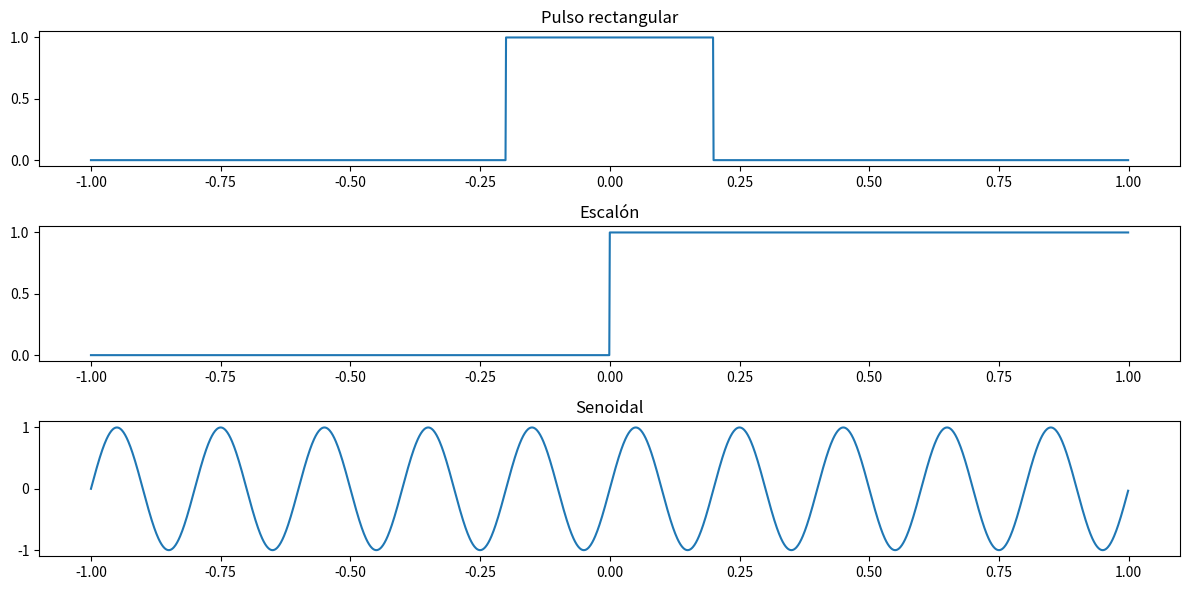
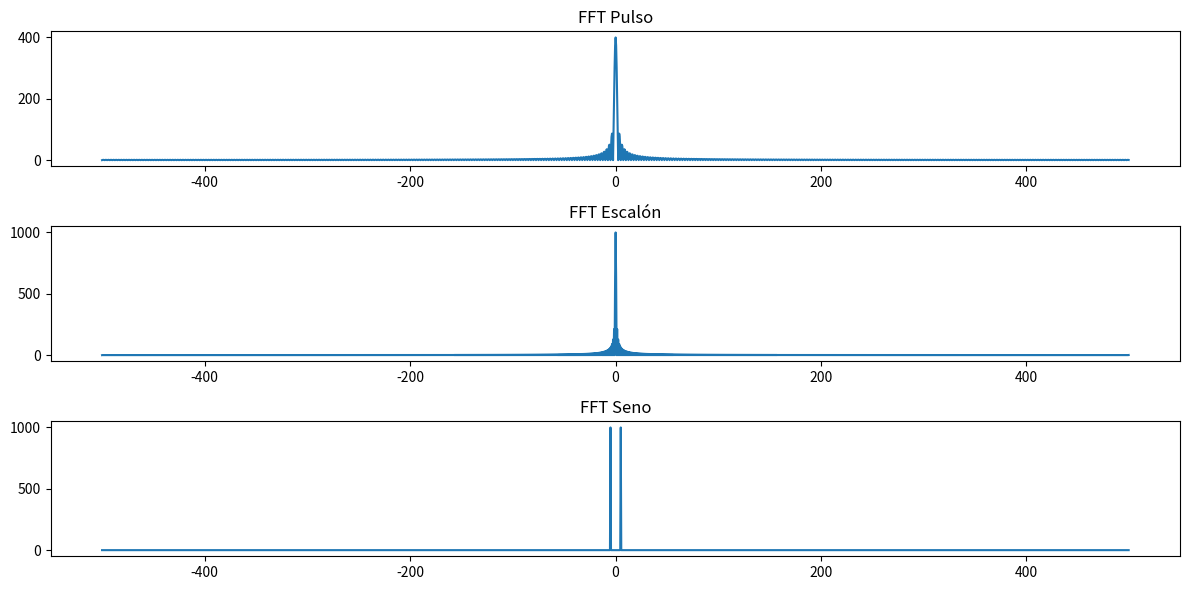
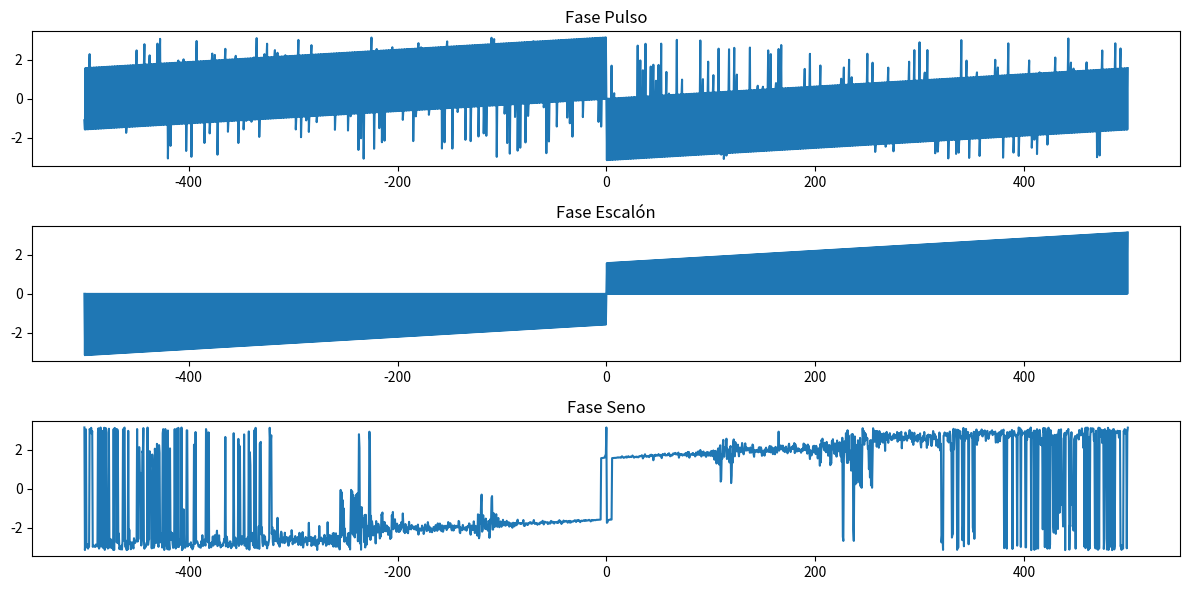
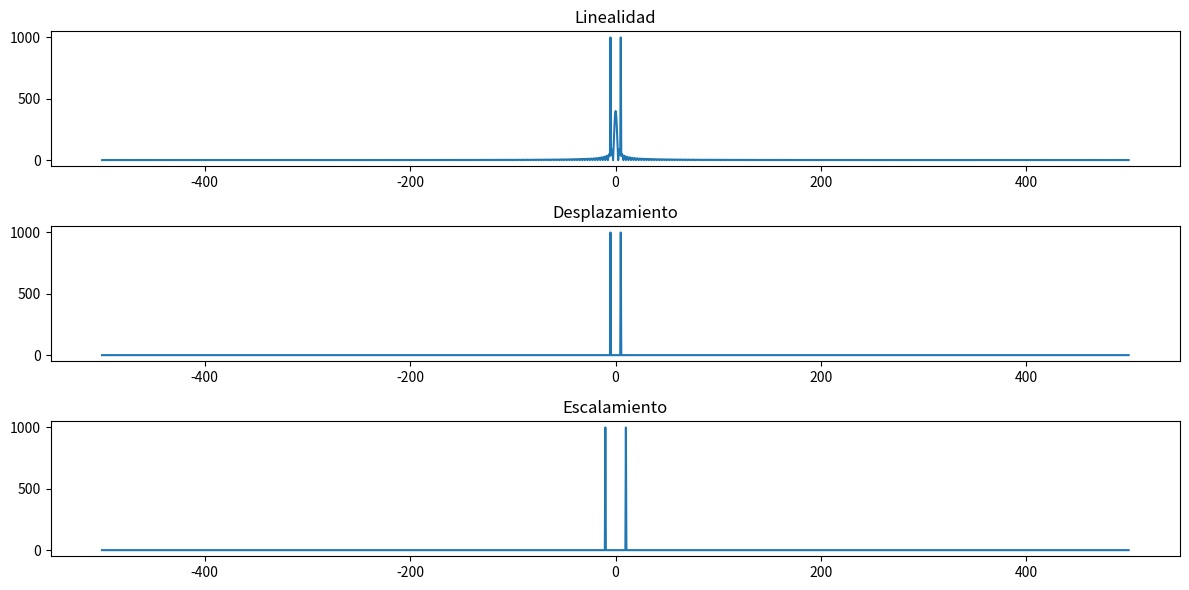

The matplotlib source for these figures, in order:
# ================================================================#
# Simulación y análisis de señales con la transformada de Fourier #
# ================================================================#

"""
Este programa:
1) Genera señales en dominio del tiempo
2) Calcula su Transformada de Fourier
3) Grafica magnitud y fase
4) Verifica propiedades de Fourier
"""

import numpy as np
import matplotlib.pyplot as plt

# =========================
# DEFINICIÓN DEL TIEMPO
# =========================
# Se define frecuencia de muestreo y vector de tiempo
fs = 1000
t = np.arange(-1, 1, 1/fs)

# =========================
# DEFINICIÓN DE SEÑALES
# =========================
# Pulso rectangular
rect = np.where(np.abs(t) < 0.2, 1, 0)

# Escalón unitario
step = np.heaviside(t, 1)

# Señal senoidal de 5 Hz
sine = np.sin(2*np.pi*5*t)

# =========================
# CÁLCULO FFT
# =========================
def calc_fft(x):
    """
    Calcula la Transformada de Fourier de una señal
    y genera el vector de frecuencias
    """
    X = np.fft.fftshift(np.fft.fft(x))
    f = np.fft.fftshift(np.fft.fftfreq(len(x), 1/fs))
    return f, X

# FFT de cada señal
f_rect, X_rect = calc_fft(rect)
f_step, X_step = calc_fft(step)
f_sine, X_sine = calc_fft(sine)

# =========================
# VISUALIZACIÓN TIEMPO
# =========================
plt.figure(figsize=(12,6))
plt.subplot(3,1,1); plt.plot(t,rect); plt.title("Pulso rectangular")
plt.subplot(3,1,2); plt.plot(t,step); plt.title("Escalón")
plt.subplot(3,1,3); plt.plot(t,sine); plt.title("Senoidal")
plt.tight_layout()
plt.show()

# =========================
# VISUALIZACIÓN MAGNITUD
# =========================
plt.figure(figsize=(12,6))
plt.subplot(3,1,1); plt.plot(f_rect,np.abs(X_rect)); plt.title("FFT Pulso")
plt.subplot(3,1,2); plt.plot(f_step,np.abs(X_step)); plt.title("FFT Escalón")
plt.subplot(3,1,3); plt.plot(f_sine,np.abs(X_sine)); plt.title("FFT Seno")
plt.tight_layout()
plt.show()

# =========================
# VISUALIZACIÓN FASE
# =========================
plt.figure(figsize=(12,6))
plt.subplot(3,1,1); plt.plot(f_rect,np.angle(X_rect)); plt.title("Fase Pulso")
plt.subplot(3,1,2); plt.plot(f_step,np.angle(X_step)); plt.title("Fase Escalón")
plt.subplot(3,1,3); plt.plot(f_sine,np.angle(X_sine)); plt.title("Fase Seno")
plt.tight_layout()
plt.show()

# =========================
# PROPIEDADES FOURIER
# =========================

# Linealidad: suma de señales
lin = rect + sine
f_lin, X_lin = calc_fft(lin)

# Desplazamiento temporal
shift = np.roll(sine, 200)
f_shift, X_shift = calc_fft(shift)

# Escalamiento temporal (mayor frecuencia)
scale = np.sin(2*np.pi*10*t)
f_scale, X_scale = calc_fft(scale)

plt.figure(figsize=(12,6))
plt.subplot(3,1,1); plt.plot(f_lin,np.abs(X_lin)); plt.title("Linealidad")
plt.subplot(3,1,2); plt.plot(f_shift,np.abs(X_shift)); plt.title("Desplazamiento")
plt.subplot(3,1,3); plt.plot(f_scale,np.abs(X_scale)); plt.title("Escalamiento")
plt.tight_layout()
plt.show()